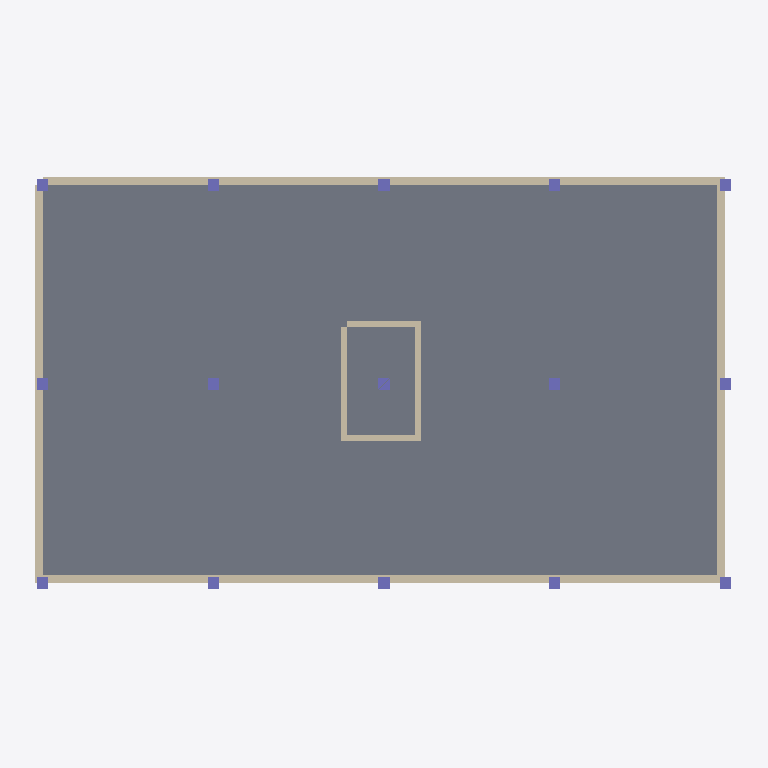
Plan cut of the same IFC building model at storey 'Floor 3' (level 12.40 m, cut at 13.80 m), seen from above with north up, elements coloured by IFC class: 15 columns (violet), 8 walls (beige), 1 slab (grey). Cut surfaces are drawn darker.
Extent 25.0 m × 15.0 m × 19.9 m (x, y, z). Storeys (5): Ground Floor at 2.00 m; Floor 1 at 6.00 m; Floor 2 at 9.20 m; Floor 3 at 12.40 m; Floor 4 at 15.60 m. Elements (217): 90 IfcWindow, 75 IfcColumn, 44 IfcWall, 7 IfcSlab, 1 IfcDoor.

HEADER;
FILE_DESCRIPTION(('ViewDefinition[DesignTransferView]'),'2;1');
FILE_NAME('null','2026-02-13T22:08:40-05:00',(''),(''),'IfcOpenShell 0.8.4.post1','IfcOpenShell 0.8.4.post1','');
FILE_SCHEMA(('IFC4'));
ENDSEC;
DATA;
#1=IFCPROJECT('2sZjbnmlX0XxdJlgdZC5Rd',$,'Foundry -- Dar es Salaam, Tanzania',$,$,$,$,(#10),#5);
#12=IFCSITE('1BZOogEYDD2BLySjannwM8',$,'Development Site',$,$,$,$,$,$,$,$,$,$,$);
#14=IFCBUILDING('2O8aj7N5b6bPzDvnf26E4t',$,'Mixed Use Residential',$,$,$,$,$,$,$,$,$);
#49=IFCBUILDINGSTOREY('1aA7sHrW92RxezvwyWp76I',$,'Ground Floor',$,$,$,$,$,$,2.0);
#50=IFCBUILDINGSTOREY('3PfpACEwH1zx2pZs$52izh',$,'Floor 1',$,$,$,$,$,$,6.0);
#51=IFCBUILDINGSTOREY('0ODL2qvsvCNhHF0rGHv69b',$,'Floor 2',$,$,$,$,$,$,9.2);
#52=IFCBUILDINGSTOREY('0DYUIeXdX5eP5U6_xhulEZ',$,'Floor 3',$,$,$,$,$,$,12.4);
#53=IFCBUILDINGSTOREY('0fvVpO4u15C8M_vEFIoWue',$,'Floor 4',$,$,$,$,$,$,15.6);
#114=IFCSLAB('2k05ygeE92ORNW2vlXrU7c',$,'Slab -- Floor 3',$,$,#128,#122,$,.FLOOR.);
#2670=IFCWALL('1H8wHFN8v7GhT9yrnoPZiR',$,'South Wall -- Floor 3',$,$,#2687,#2681,$,$);
#2940=IFCWALL('3WNP6Ht7z75ggB_li2OT7s',$,'North Wall -- Floor 3',$,$,#2957,#2951,$,$);
#3354=IFCWALL('2lquMxuo98S8Q7vlkNuK9H',$,'West Wall -- Floor 3',$,$,#3371,#3365,$,$);
#3210=IFCWALL('2jYKTKpff2Bumz1V6VR0u1',$,'East Wall -- Floor 3',$,$,#3227,#3221,$,$);
#5885=IFCWALL('07JR_Nxp1F3P6LBXInhoTs',$,'Stair-W -- Floor 3',$,$,#5902,#5896,$,$);
#5867=IFCWALL('20Rs$6mA9AMQtIq64bJVWf',$,'Stair-E -- Floor 3',$,$,#5884,#5878,$,$);
#5831=IFCWALL('3ugGFgjeb0hAJmSsPb5MhA',$,'Stair-S -- Floor 3',$,$,#5848,#5842,$,$);
#5849=IFCWALL('2OcqUWdZvBoeVQnLK$0Vvw',$,'Stair-N -- Floor 3',$,$,#5866,#5860,$,$);
#5142=IFCCOLUMN('1jGmGBzc1C8fJBueeSLdsK',$,'Col-20 -- Floor 3',$,$,#5157,#5151,$,$);
#5174=IFCCOLUMN('38OikyFrTBPenECwUcQbhO',$,'Col-22 -- Floor 3',$,$,#5189,#5183,$,$);
#5062=IFCCOLUMN('0RoYz51xj2AwGzmMH3PeAF',$,'Col-01 -- Floor 3',$,$,#5077,#5071,$,$);
#5046=IFCCOLUMN('0vXMDBHyT6ZABYu_AaYw29',$,'Col-00 -- Floor 3',$,$,#5061,#5055,$,$);
#5078=IFCCOLUMN('2IcTV0SXz50w6kQrozROYD',$,'Col-02 -- Floor 3',$,$,#5093,#5087,$,$);
#5094=IFCCOLUMN('09Za5VloHDf9SPhyvC3eWe',$,'Col-10 -- Floor 3',$,$,#5109,#5103,$,$);
#5110=IFCCOLUMN('0NOS0RXr58BRnh7xKr$W7C',$,'Col-11 -- Floor 3',$,$,#5125,#5119,$,$);
#5126=IFCCOLUMN('0mDEn$0a9B9RIQqVc0JVpf',$,'Col-12 -- Floor 3',$,$,#5141,#5135,$,$);
#5158=IFCCOLUMN('2O1BbmNXLDzx9agw33_vUv',$,'Col-21 -- Floor 3',$,$,#5173,#5167,$,$);
#5190=IFCCOLUMN('0kaMULWNfFnuotJT8ZlYEI',$,'Col-30 -- Floor 3',$,$,#5205,#5199,$,$);
#5206=IFCCOLUMN('1JsRtQhzD9KwLP0O1KE61d',$,'Col-31 -- Floor 3',$,$,#5221,#5215,$,$);
#5222=IFCCOLUMN('0bpdA461DDjvx6hEJoqjLp',$,'Col-32 -- Floor 3',$,$,#5237,#5231,$,$);
#5238=IFCCOLUMN('2g2UGxa31D_g_kN$Gv3CDJ',$,'Col-40 -- Floor 3',$,$,#5253,#5247,$,$);
#5254=IFCCOLUMN('0sy6ir82f3ChxJ3WI5G8wT',$,'Col-41 -- Floor 3',$,$,#5269,#5263,$,$);
#5270=IFCCOLUMN('2a3EMh4a5CCOkicux9hPN$',$,'Col-42 -- Floor 3',$,$,#5285,#5279,$,$);
ENDSEC;